Labelled photos from "CRC_NEW_DATASET", an image-classification folder in Aditya1Jhaveri/Colorectal-Cancer-Tissue-Classification. The possible labels are: ADI nlm, BACK nlm, DEB nlm, LYM nlm, MUC nlm, MUS nlm, NORM nlm, STR nlm, TUM nlm.

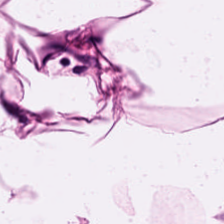
Label: ADI nlm

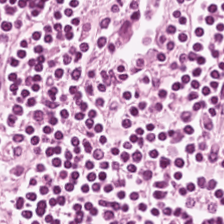
Label: LYM nlm

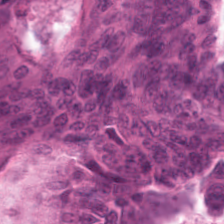
Label: TUM nlm

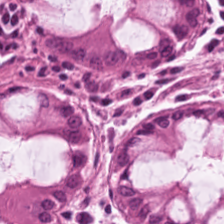
Label: NORM nlm

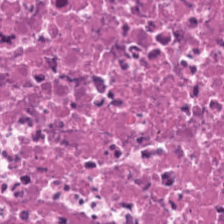
Label: DEB nlm

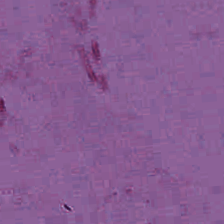
Label: BACK nlm
